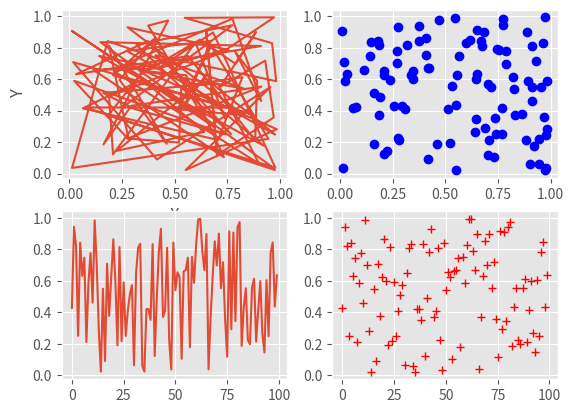
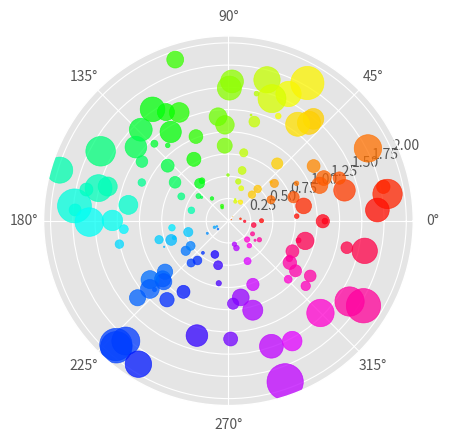
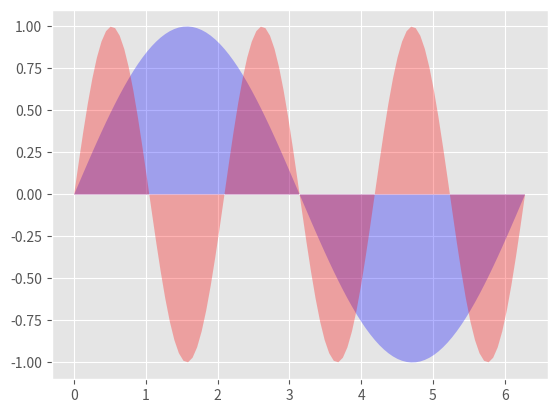

Generate these figures, in order, with matplotlib:
#!/usr/bin/python
# -*- coding:utf-8 -*-

# ---------------------------
# Author: deangao
# Copyright: 2016 deangao
# Version: v1.0.0
# Created: 2016/3/16
# ---------------------------


import numpy as np
import pprint as pp
import matplotlib.pyplot as plt

"""
matplotlib是Python中一个基础的绘图模块，是其它高级绘图模块的基础。
matplotlib 官方网站上面有很多实例：
http://matplotlib.org/gallery.html

首先我们可以先了解下一个标准图表的基本组成，
一个普通的图表组件通常包括：
x轴、y轴、x轴刻度、y轴刻度、x轴标题、y轴标题
图例、图表标题等。
而各组件的属性有：颜色、宽度、透明度等。


图表的类型有：
散点图、折线图、气泡图、雷达图、柱状图、箱线图、直方图、饼图
热图、密度图等等。
"""

# 下面选取几个进行简单的介绍
# pp.pprint(plt.style.available)
# plt可用的风格或者主题， 比如使用R中的ggplot

plt.style.use('ggplot')


# ======================散点图=======================
x = np.random.rand(100)
y = np.random.rand(100)
"""
plot方法的参数:
plot(x, y)        # 默认的为折线图
plot(x, y, 'bo')  # 使用蓝色的圆圈标记
plot(y)           # x轴为0-N-1， y轴为y
plot(y, 'r+')     # y轴为y，x轴为0-N-1， 但是点已+号表示
"""

p1 = plt.subplot(2, 2, 1)
p1.plot(x, y)
plt.xlabel('X')
plt.ylabel('Y')

p2 = plt.subplot(2, 2, 2)
p2.plot(x, y, 'bo')

p3 = plt.subplot(2, 2, 3)
p3.plot(y)

p4 = plt.subplot(2, 2, 4)
p4.plot(y, 'r+')

plt.show()

# ======================极坐标图======================
plt.figure(2)
N = 150
r = 2 * np.random.rand(N)
theta = 2 * np.pi * np.random.rand(N)
area = 200 * r**2 * np.random.rand(N)
colors = theta

ax = plt.subplot(111, projection='polar')
c = plt.scatter(theta, r, c=colors, s=area, cmap=plt.cm.hsv)
c.set_alpha(0.75)

plt.show()

# =======================填充图=======================
plt.figure(3)
x = np.linspace(0, 2 * np.pi, 100)
y1 = np.sin(x)
y2 = np.sin(3 * x)
plt.fill(x, y1, 'b', x, y2, 'r', alpha=0.3)
plt.show()
